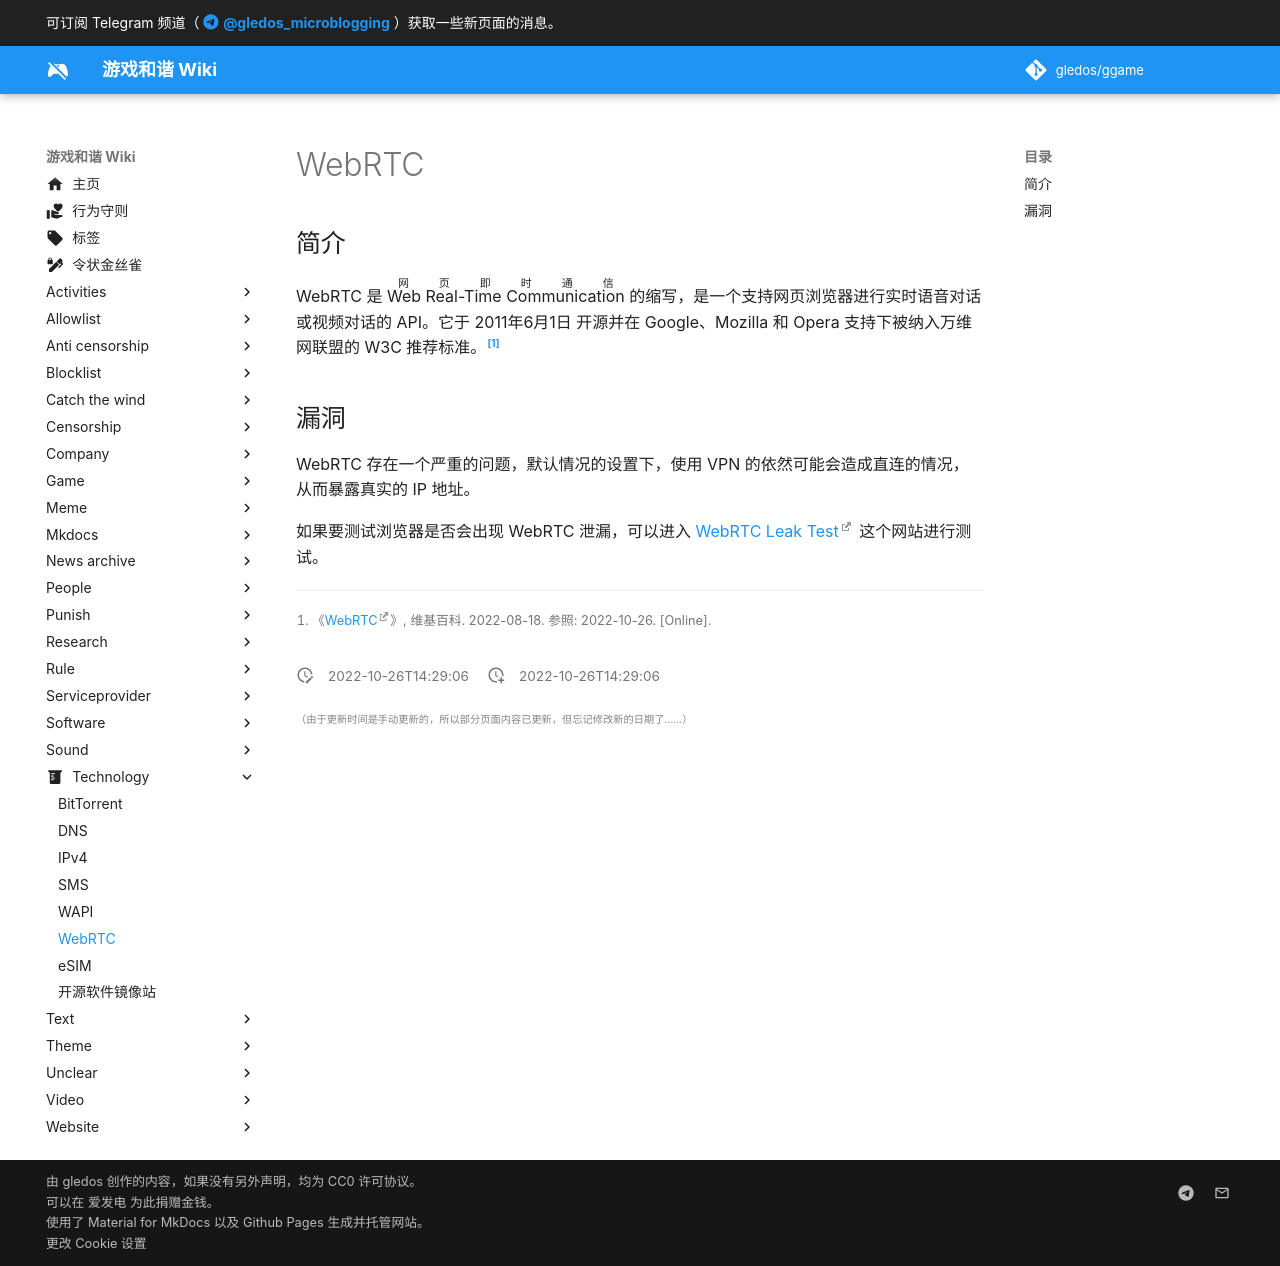

repository: gledos/ggame · page: technology/WebRTC.html · generator: mkdocs

---
title: WebRTC
description:
published: true
date: "2022-10-26T14:29:06"
特殊标签标记: #无标签
editor: markdown
dateCreated: "2022-10-26T14:29:06"
---

## 简介

WebRTC 是 <ruby>Web Real-Time Communication<rp>(</rp><rt>网页即时通信</rt><rp>)</rp></ruby> 的缩写，是一个支持网页浏览器进行实时语音对话或视频对话的 API。它于 2011年6月1日 开源并在 Google、Mozilla 和 Opera 支持下被纳入万维网联盟的 W3C 推荐标准。[^wiki]

[^wiki]: 《[WebRTC](https://zh.wikipedia.org/wiki/WebRTC)》, 维基百科. 2022-08-18. 参照: 2022-10-26. [Online].

## 漏洞

WebRTC 存在一个严重的问题，默认情况的设置下，使用 VPN 的依然可能会造成直连的情况，从而暴露真实的 IP 地址。

如果要测试浏览器是否会出现 WebRTC 泄漏，可以进入 [WebRTC Leak Test][] 这个网站进行测试。

[WebRTC Leak Test]: https://browserleaks.com/webrtc
